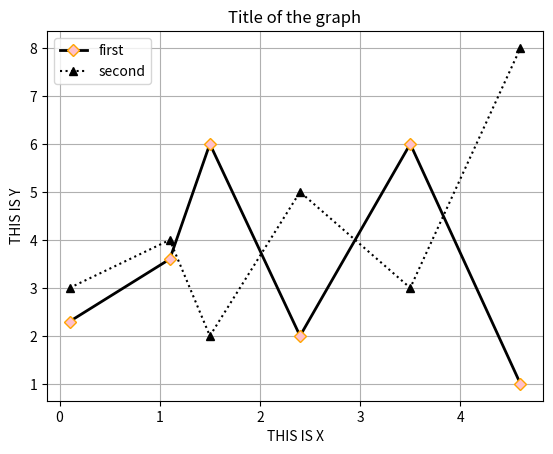

Reproduce this figure in Python.
import matplotlib.pyplot as plt



x = [0.1,1.1,1.5,2.4,3.5,4.6]
x1 = [3,4,2,5,3,8]
y = [2.3,3.6,6,2,6,1]



# color: changes tyhe color of the line
# linestyle : changes the style of the line
#  marker: marks the data values
#  markerfacecolor : used co chage the color of the marker
#  markeredgecolor: change edge color of the marker 

plt.plot(x,y,color="black",marker="D",markerfacecolor="pink",markeredgecolor="orange",label="first",linewidth=2)
plt.plot(x,x1,color="black",linestyle=":",marker="^",label="second")


plt.xlabel("THIS IS X")
plt.ylabel("THIS IS Y")
plt.title("Title of the graph")
plt.grid()
plt.legend()
plt.show()


